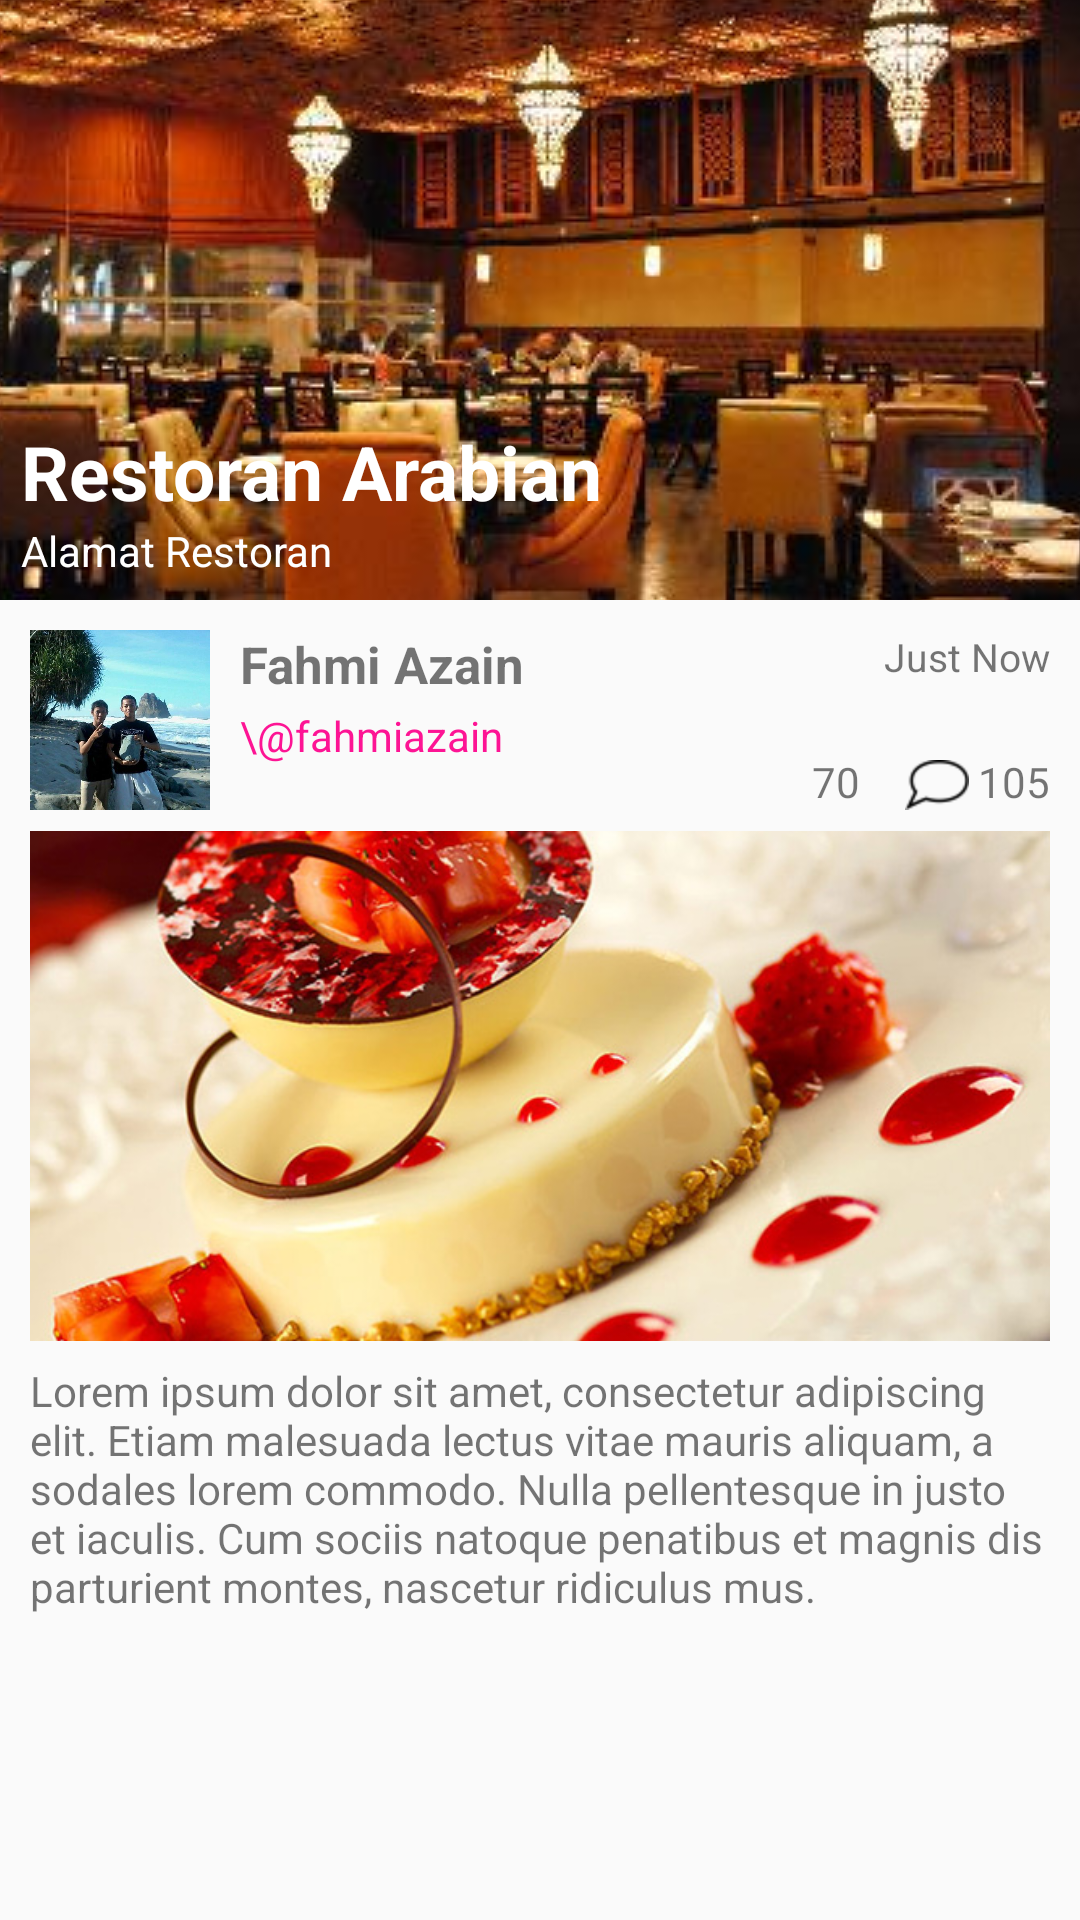

Here is an Android app screen rendered from its layout file. Give the layout XML and the strings, colors and styles it references.
<!-- AndroidManifest.xml: application theme AppTheme -->
<!-- res/layout/activity_qosimap_detail.xml -->
<?xml version="1.0" encoding="utf-8"?>
<LinearLayout xmlns:android="http://schemas.android.com/apk/res/android"
    xmlns:tools="http://schemas.android.com/tools"
    android:layout_width="match_parent"
    android:layout_height="match_parent"
    android:orientation="vertical"
    tools:context="com.pondokprogrammer.qosim.activities.QosimapDetailActivity">
    <ScrollView xmlns:android="http://schemas.android.com/apk/res/android"
        android:layout_width="match_parent"
        android:layout_height="match_parent"
        android:fillViewport="true">

        <TableLayout
            android:layout_width="match_parent"
            android:layout_height="match_parent"
            android:stretchColumns="1">
    <RelativeLayout
        android:layout_width="match_parent"
        android:layout_height="200dp">
    <ImageView
        android:layout_width="match_parent"
        android:layout_height="wrap_content"
        android:scaleType="center"
        android:src="@drawable/resto"/>
        <TextView
            android:id="@+id/marker_address"
            android:layout_width="wrap_content"
            android:layout_height="wrap_content"
            android:text="Alamat Restoran"
            android:textColor="#fff"
            android:layout_alignParentBottom="true"
            android:layout_marginLeft="7dp"
            android:layout_marginBottom="7dp"
            />
        <TextView
            android:id="@+id/marker_name"
            android:layout_width="wrap_content"
            android:layout_height="wrap_content"
            android:text="Restoran Arabian"
            android:layout_above="@id/marker_address"
            android:textColor="#fff"
            android:textSize="25dp"
            android:textStyle="bold"
            android:layout_marginLeft="7dp"
            />

    </RelativeLayout>

    
    <LinearLayout
        android:orientation="vertical"
        android:layout_width="match_parent"
        android:layout_height="match_parent"
        android:layout_margin="10dp">
        <LinearLayout
            android:orientation="horizontal"
            android:layout_width="match_parent"
            android:layout_height="wrap_content">

            <RelativeLayout
                android:layout_width="match_parent"
                android:layout_height="60dp">

                <ImageView
                    android:layout_width="60dp"
                    android:layout_height="match_parent"
                    android:src="@drawable/fahmiazian"
                    android:id="@+id/sosmed_picture"
                    android:layout_marginRight="10dp"
                    android:scaleType="centerCrop"/>

                <TextView
                    android:text="Fahmi Azain"
                    android:layout_width="wrap_content"
                    android:layout_height="wrap_content"
                    android:textSize="17dp"
                    android:id="@+id/sosmed_fullname"
                    android:layout_toRightOf="@id/sosmed_picture"
                    android:textStyle="bold"/>

                <TextView
                    android:text="\@fahmiazain"
                    android:layout_width="wrap_content"
                    android:layout_height="wrap_content"
                    android:id="@+id/sosmed_username"
                    android:layout_below="@id/sosmed_fullname"
                    android:layout_toRightOf="@id/sosmed_picture"
                    android:textColor="#fd1494"

                    android:layout_marginTop="3dp"/>

                <TextView
                    android:layout_width="wrap_content"
                    android:layout_height="wrap_content"
                    android:text="105"
                    android:layout_alignParentBottom="true"
                    android:layout_alignParentRight="true"
                    android:id="@+id/sosmed_count_comment"
                    />
                <ImageView
                    android:layout_width="wrap_content"
                    android:layout_height="wrap_content"
                    android:src="@drawable/sosmed_comments"
                    android:layout_toLeftOf="@id/sosmed_count_comment"
                    android:layout_alignParentBottom="true"
                    android:id="@+id/sosmed_img_comment"
                    android:layout_marginRight="3dp"/>



                <TextView
                    android:layout_width="wrap_content"
                    android:layout_height="wrap_content"
                    android:text="70"
                    android:id="@+id/sosmed_count_like"
                    android:layout_toLeftOf="@id/sosmed_img_comment"
                    android:layout_alignParentBottom="true"
                    android:layout_marginRight="15dp"/>

                <ImageView
                    android:layout_width="wrap_content"
                    android:layout_height="wrap_content"
                    android:src="@drawable/sosmed_like"
                    android:layout_toLeftOf="@id/sosmed_count_like"
                    android:layout_alignParentBottom="true"
                    android:id="@+id/sosmed_img_commen1t"
                    android:layout_marginRight="3dp"/>

                <TextView
                    android:layout_width="wrap_content"
                    android:layout_height="wrap_content"
                    android:text="Just Now"
                    android:id="@+id/sosmed_time_post"
                    android:layout_alignParentRight="true"
                    android:textSize="13dp"/>


            </RelativeLayout>
        </LinearLayout>

        <ImageView
            android:layout_width="match_parent"
            android:layout_height="170dp"
            android:src="@drawable/desserts"
            android:scaleType="centerCrop"
            android:layout_marginTop="7dp"
            android:layout_marginBottom="7dp"
            android:id="@+id/sosmed_img_post"/>

        <TextView
            android:layout_width="wrap_content"
            android:layout_height="wrap_content"
            android:text="Lorem ipsum dolor sit amet, consectetur adipiscing elit. Etiam malesuada lectus vitae mauris aliquam, a sodales lorem commodo. Nulla pellentesque in justo et iaculis. Cum sociis natoque penatibus et magnis dis parturient montes, nascetur ridiculus mus. "
            android:id="@+id/sosmed_status"
            android:layout_marginBottom="@dimen/activity_vertical_margin"/>
    </LinearLayout>
    


        </TableLayout>
    </ScrollView>

</LinearLayout>
<!-- resources referenced by this layout -->
<resources>
  <dimen name="activity_vertical_margin">16dp</dimen>
  <!-- drawable desserts: jpg bitmap (drawable-xxxhdpi, 116250 bytes) -->
  <!-- drawable fahmiazian: jpg bitmap (drawable-xxxhdpi, 38731 bytes) -->
  <!-- drawable resto: jpg bitmap (drawable, 48408 bytes) -->
  <!-- drawable sosmed_comments: png bitmap (drawable-hdpi, 649 bytes) -->
  <style name="AppTheme" parent="Theme.AppCompat.Light.NoActionBar">
          
          <item name="colorPrimary">@color/colorPrimary</item>
          <item name="colorPrimaryDark">@color/colorPrimaryDark</item>
          <item name="colorAccent">@color/colorAccent</item>
          <item name="android:textColorSecondary">#fff</item>
      </style>
  <color name="colorPrimary">#3F51B5</color>
  <color name="colorPrimaryDark">#303F9F</color>
  <color name="colorAccent">#013346</color>
</resources>
